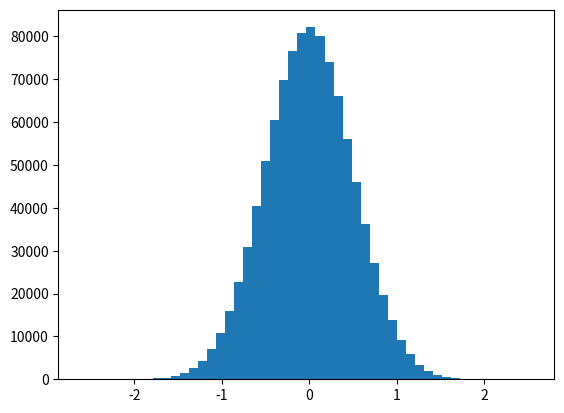

Write Python code to recreate this figure.
import scipy.stats
import matplotlib.pyplot as plt
 
# ===============================================================
# Tests sigmoid and sigmoid derivative functions
# ===============================================================
 
NORM_MEAN = 0
NORM_SD   = 0.5
BINS = 50
 
# ===============================================================
# Create x array and call functions
# ===============================================================
  
x=scipy.stats.norm(NORM_MEAN, NORM_SD)
y = x.rvs(1000000)
 
plt.hist(y, bins=BINS)
plt.show()